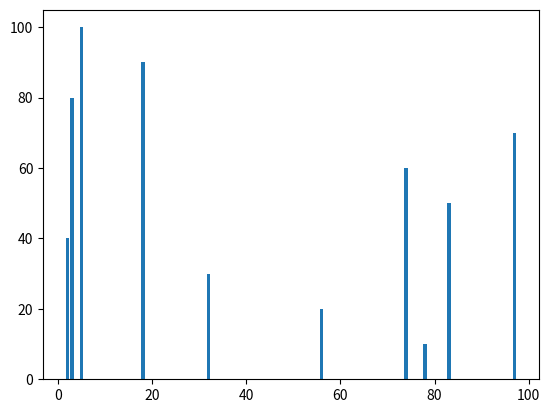

Write the Python code that produced this figure.
import pandas as pd
import matplotlib.pyplot as plt

dados = {
    "Lista": [78, 56, 32, 2, 83, 74, 97, 3, 18, 5],
    "Lista2": [10, 20, 30, 40, 50, 60, 70, 80, 90, 100]
}

df = pd.DataFrame(dados)

# uso de len()
print(len(df["Lista"]))
# uso de sum()
print(sum(df["Lista"]))
# uso de max()
print(max(df["Lista"]))
# uso de min()
print(min(df["Lista"]))
# uso de head()
print(df.head())
# uso de info()
df.info()
# uso de describe()
print(df.describe())
# grafico
plt.bar(
    df["Lista"], df["Lista2"]
)
plt.show()
